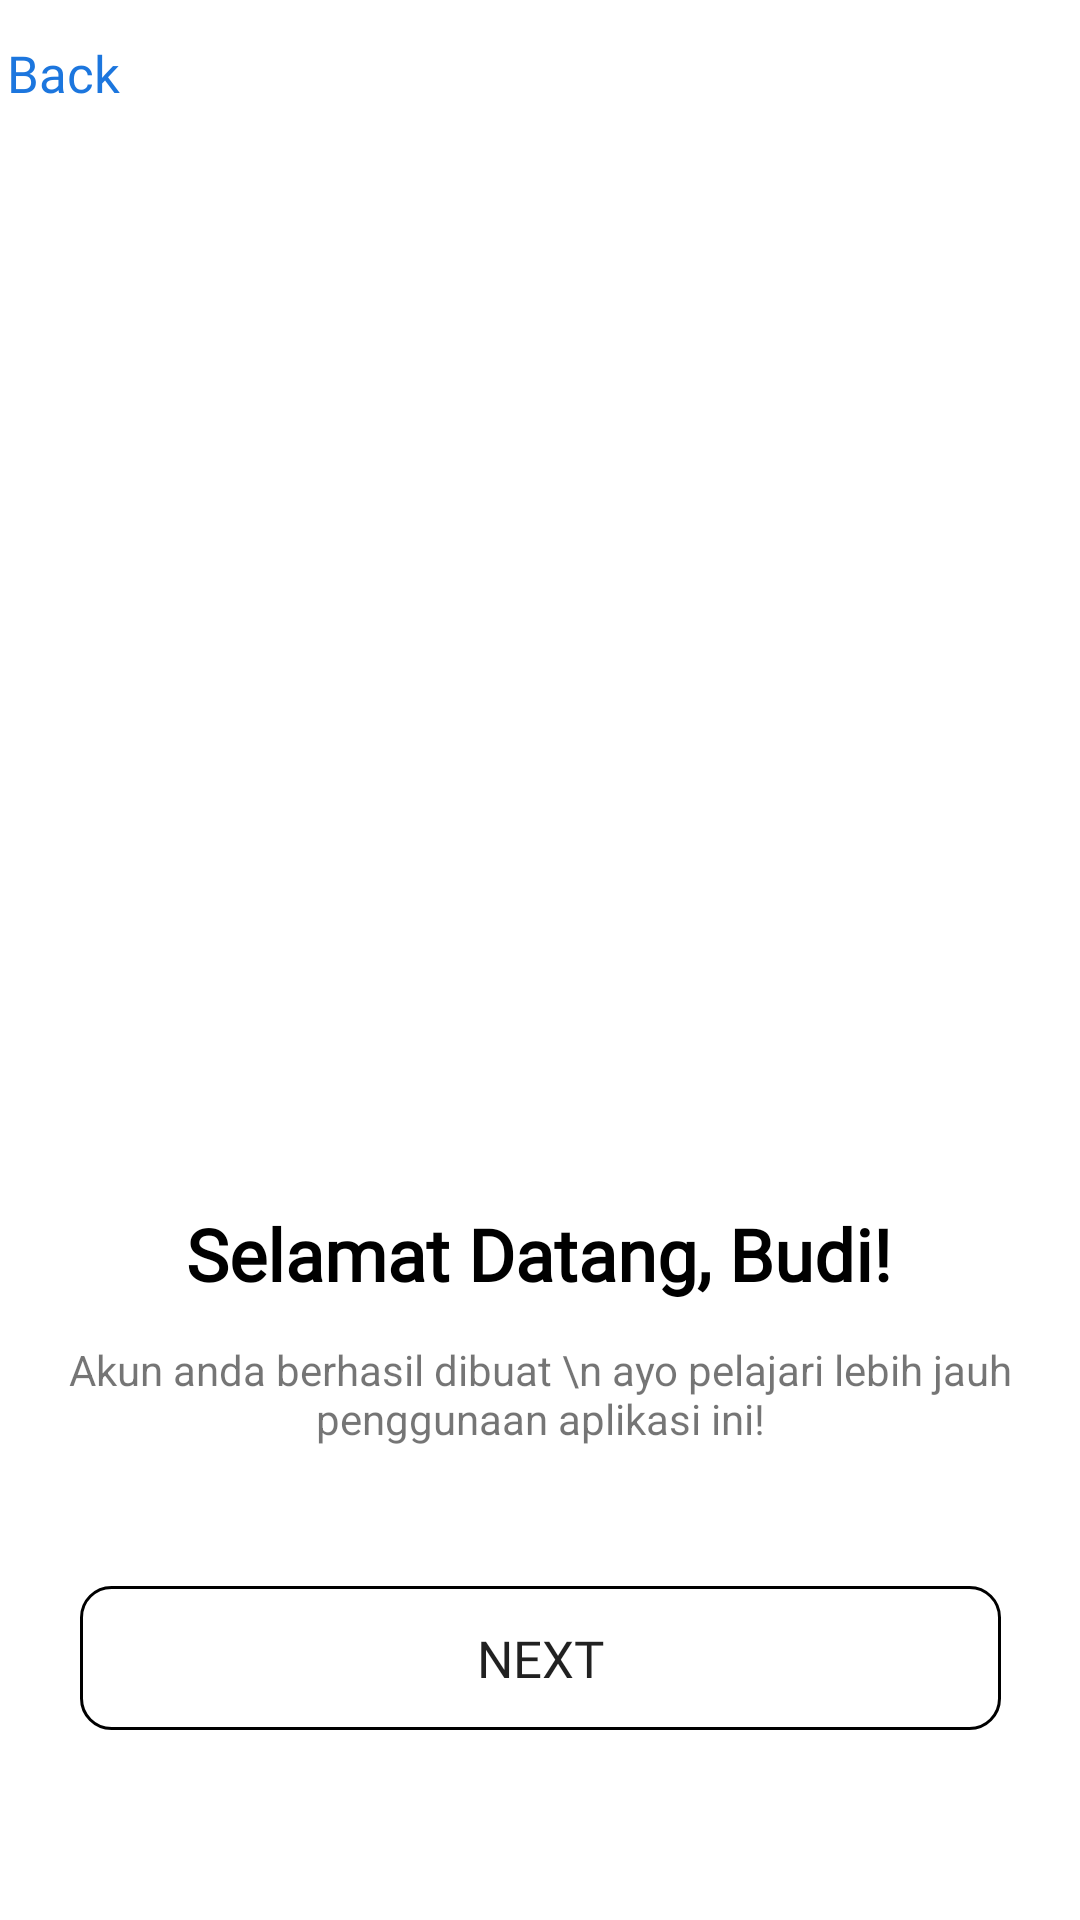

Write the Android layout XML for this screen, with the resource values it uses.
<!-- AndroidManifest.xml: application theme Theme.AppCompat.Light.NoActionBar -->
<!-- res/layout/welcome_sceen.xml -->
<?xml version="1.0" encoding="utf-8"?>
<androidx.constraintlayout.widget.ConstraintLayout xmlns:android="http://schemas.android.com/apk/res/android"
    xmlns:app="http://schemas.android.com/apk/res-auto"
    xmlns:tools="http://schemas.android.com/tools"
    android:layout_width="match_parent"
    android:layout_height="match_parent"
    tools:context=".ui.welcome_screen">


    <TextView
        android:id="@+id/textClick"
        android:layout_width="50dp"
        android:layout_height="48dp"
        android:clickable="true"
        android:fontFamily="@font/mulish"
        android:text="Back"
        android:textColor="@color/textClick"
        android:textSize="17sp"
        app:layout_constraintBottom_toBottomOf="parent"
        app:layout_constraintEnd_toEndOf="parent"
        app:layout_constraintHorizontal_bias="0.008"
        app:layout_constraintStart_toStartOf="parent"
        app:layout_constraintTop_toTopOf="parent"
        app:layout_constraintVertical_bias="0.022" />
    <ImageView
        android:id="@+id/imgLogo"
        android:layout_width="145dp"
        android:layout_height="156dp"
        android:layout_centerHorizontal="true"
        android:layout_gravity="center"
        android:src="@drawable/logo2"
        app:layout_constraintBottom_toBottomOf="parent"
        app:layout_constraintEnd_toEndOf="parent"
        app:layout_constraintStart_toStartOf="parent"
        app:layout_constraintTop_toTopOf="parent"
        app:layout_constraintVertical_bias="0.45"></ImageView>

    <TextView
        android:id="@+id/txtnama"
        android:layout_width="wrap_content"
        android:layout_height="wrap_content"
        android:layout_centerHorizontal="true"
        android:layout_gravity="center"
        android:fontFamily="@font/mulish"
        android:text="Selamat Datang, Budi!"
        android:textColor="@color/black"
        android:textSize="24sp"
        android:textStyle="bold"
        app:layout_constraintBottom_toBottomOf="parent"
        app:layout_constraintEnd_toEndOf="parent"
        app:layout_constraintHorizontal_bias="0.496"
        app:layout_constraintStart_toStartOf="parent"
        app:layout_constraintTop_toTopOf="parent"
        app:layout_constraintVertical_bias="0.661"></TextView>

    <TextView
        android:id="@+id/txtcaption"
        android:layout_width="wrap_content"
        android:layout_height="wrap_content"
        android:text="Akun anda berhasil dibuat \n ayo pelajari lebih jauh penggunaan aplikasi ini!"
        android:textAlignment="center"
        app:layout_constraintBottom_toBottomOf="parent"
        app:layout_constraintEnd_toEndOf="parent"
        app:layout_constraintHorizontal_bias="0.559"
        app:layout_constraintStart_toStartOf="parent"
        app:layout_constraintTop_toTopOf="parent"
        app:layout_constraintVertical_bias="0.739" />

    <Button
        android:id="@+id/button"
        android:layout_width="307dp"
        android:layout_height="wrap_content"
        android:background="@drawable/rounded_textfield"
        android:fontFamily="@font/mulish_semibold"
        android:text="Next"
        android:textSize="17sp"
        app:layout_constraintBottom_toBottomOf="parent"
        app:layout_constraintEnd_toEndOf="parent"
        app:layout_constraintStart_toStartOf="parent"
        app:layout_constraintTop_toTopOf="parent"
        app:layout_constraintVertical_bias="0.893" />

</androidx.constraintlayout.widget.ConstraintLayout>
<!-- resources referenced by this layout -->
<resources>
  <color name="black">#FF000000</color>
  <color name="textClick">#1C76DE</color>
  <!-- drawable rounded_textfield (drawable) -->
  <?xml version="1.0" encoding="utf-8"?>
  <shape xmlns:android="http://schemas.android.com/apk/res/android"
      android:shape="rectangle">
      <corners android:radius="10dp" />
      <stroke android:width="1dp"/>
  
      <padding android:top="10dp"
          android:bottom="10dp"
          android:left="10dp"
          android:right="10dp"/>
  
  </shape>
  <style name="Theme.AppCompat.Light.NoActionBar" parent="Theme.MaterialComponents.DayNight.NoActionBar">
      
      <item name="android:navigationBarColor">@android:color/transparent</item>
      <item name="android:statusBarColor">@android:color/transparent</item>
      <item name="android:windowLightStatusBar">?attr/isLightTheme</item>
    </style>
</resources>
